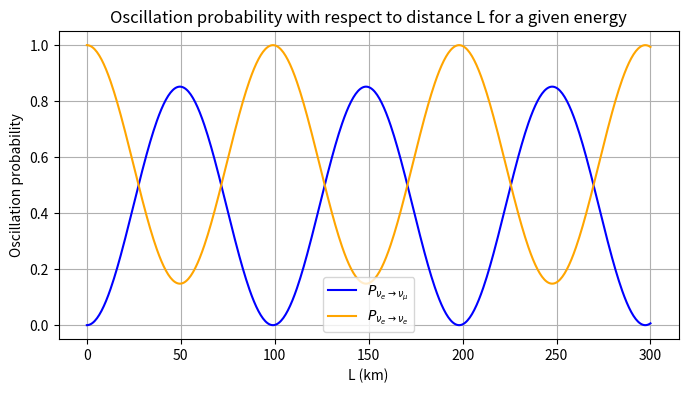

Python code for this plot: (Note: this script raises an exception after producing the figure.)
import numpy as np
import matplotlib.pyplot as plt
from math import pi

# Définir la fonction à tracer
def two_flavors_oscill(L, E):
    return np.sin(2*2*pi*33.68/360)**2*np.sin(1.27*7.49e-5*L/E)**2

def three_flavors_oscill(L, E):
    P_slow = np.sin(2*2*pi*33.68/360)**2*np.cos(2*pi*8.56/360)**4*np.sin(1.27*7.49e-5*L/E)**2
    P_fast = np.sin(2*2*pi*8.56/360)**2*np.sin(1.27*2.513e-3*L/E)**2
    return 1-P_slow-P_fast, 1-P_slow, 1-P_fast


# Créer un ensemble de points x
x = np.linspace(0, 300, 500)  # de 0 à 300 avec 500 points

# Calculer les valeurs de la fonction
E0 = 3e-3
# 2 flavors oscillation
two_flavors_oscill_plot = two_flavors_oscill(x, E0)
survival_probability = 1 - two_flavors_oscill_plot

plt.figure(figsize=(8, 4))
plt.plot(x, two_flavors_oscill_plot, label=r'$P_{\nu_e \rightarrow \nu_\mu}$', color='blue')
plt.plot(x, survival_probability, label=r'$P_{\nu_e \rightarrow \nu_e}$', color='orange')
plt.xlabel('L (km)')
plt.ylabel('Oscillation probability')
plt.title('Oscillation probability with respect to distance L for a given energy')
plt.legend()
plt.grid(True)
plt.savefig(f"/storage/gpfs_data/juno/junofs/users/frosso/2flavor_oscillation.png", dpi=300)
plt.close()

# 3 flavors oscillation
x = np.linspace(0, 120, 500)  # de 0 à 300 avec 500 points
three_flavors_oscill_plot, slow, fast = three_flavors_oscill(x, E0)

plt.figure(figsize=(8, 4))
plt.plot(x, three_flavors_oscill_plot, label=r'$P_{\nu_e \rightarrow \nu_e}$', color='blue')
plt.plot(x, slow, label=r'slow', color='red')
plt.plot(x, fast, label=r'fast', color='green')
plt.title('Oscillation probability in the slow/fast approximation')
plt.xlabel('L (km)')
plt.ylabel('Oscillation probability')
plt.legend()
plt.grid(True)
plt.savefig(f"/storage/gpfs_data/juno/junofs/users/frosso/3flavor_oscillation.png", dpi=300)
plt.close()
